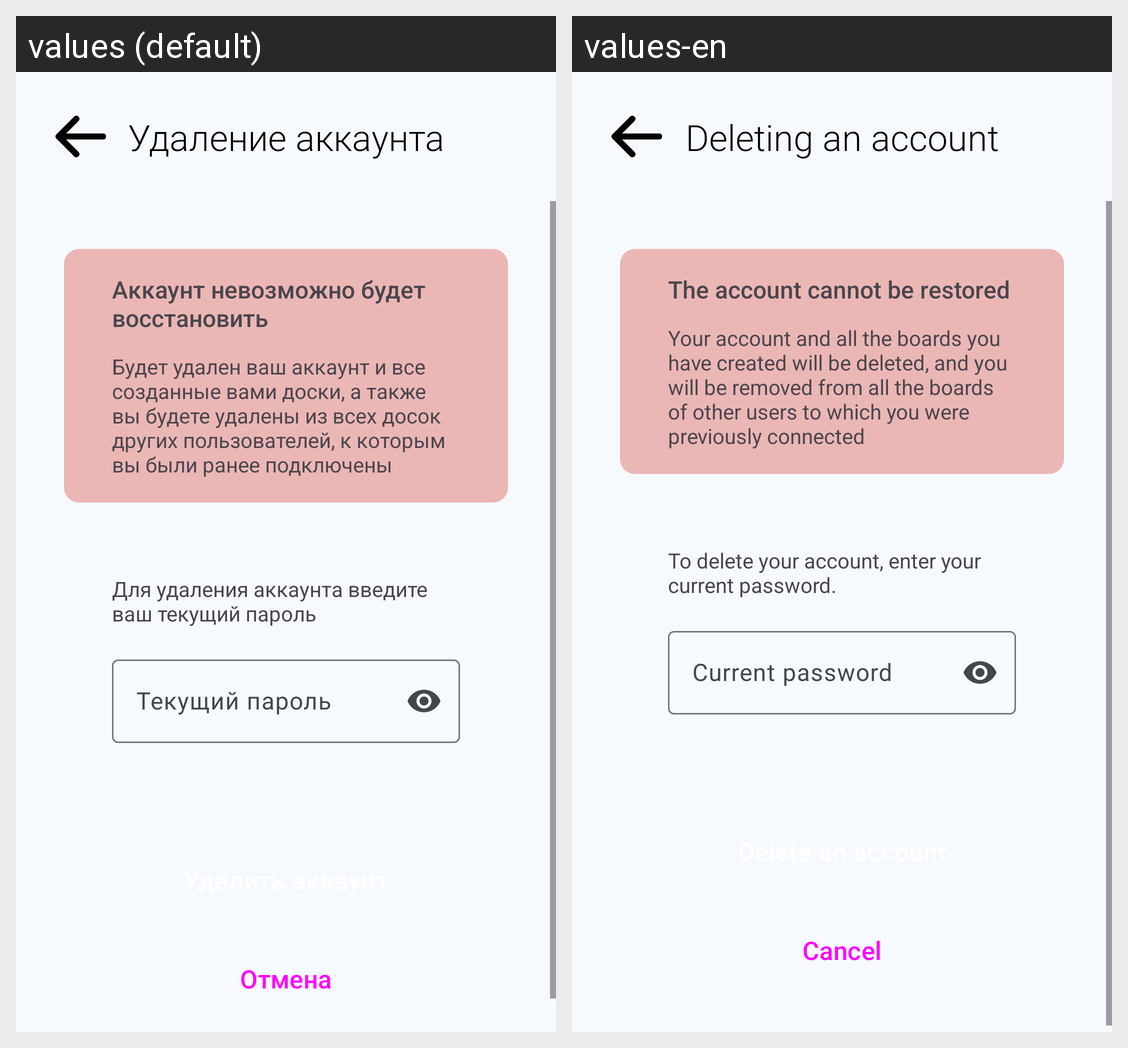

The Android screen above is rendered under two locales of the same app. Produce the string resources it draws, with the default and per-locale values.
Android screen res/layout/activity_profile_delete.xml rendered under 2 locales, left to right: values (default), values-en. Device: Nexus 5 (rendered at 1080×1920; each locale shown at half size, 540×960, under a caption strip naming it); theme Theme.TeamDraft.NoActionBar.
Strings drawn on this screen, with the default value and each locale's value (text and hints the layout hard-codes, and strings that could not be matched under every locale, appear in the picture but are not listed):

profile_delete_title
  values: Удаление аккаунта
  values-en: Deleting an account

profile_delete_button_cancel
  values: Отмена
  values-en: Cancel

profile_password1_hint
  values: Текущий пароль
  values-en: Current password

profile_delete_password_text
  values: Для удаления аккаунта введите ваш текущий пароль
  values-en: To delete your account, enter your current password.

profile_delete_text_title
  values: Аккаунт невозможно будет восстановить
  values-en: The account cannot be restored

profile_delete_text_main
  values: Будет удален ваш аккаунт и все созданные вами доски, а также вы будете удалены из всех досок других пользователей, к которым вы были ранее подключены
  values-en: Your account and all the boards you have created will be deleted, and you will be removed from all the boards of other users to which you were previously connected
